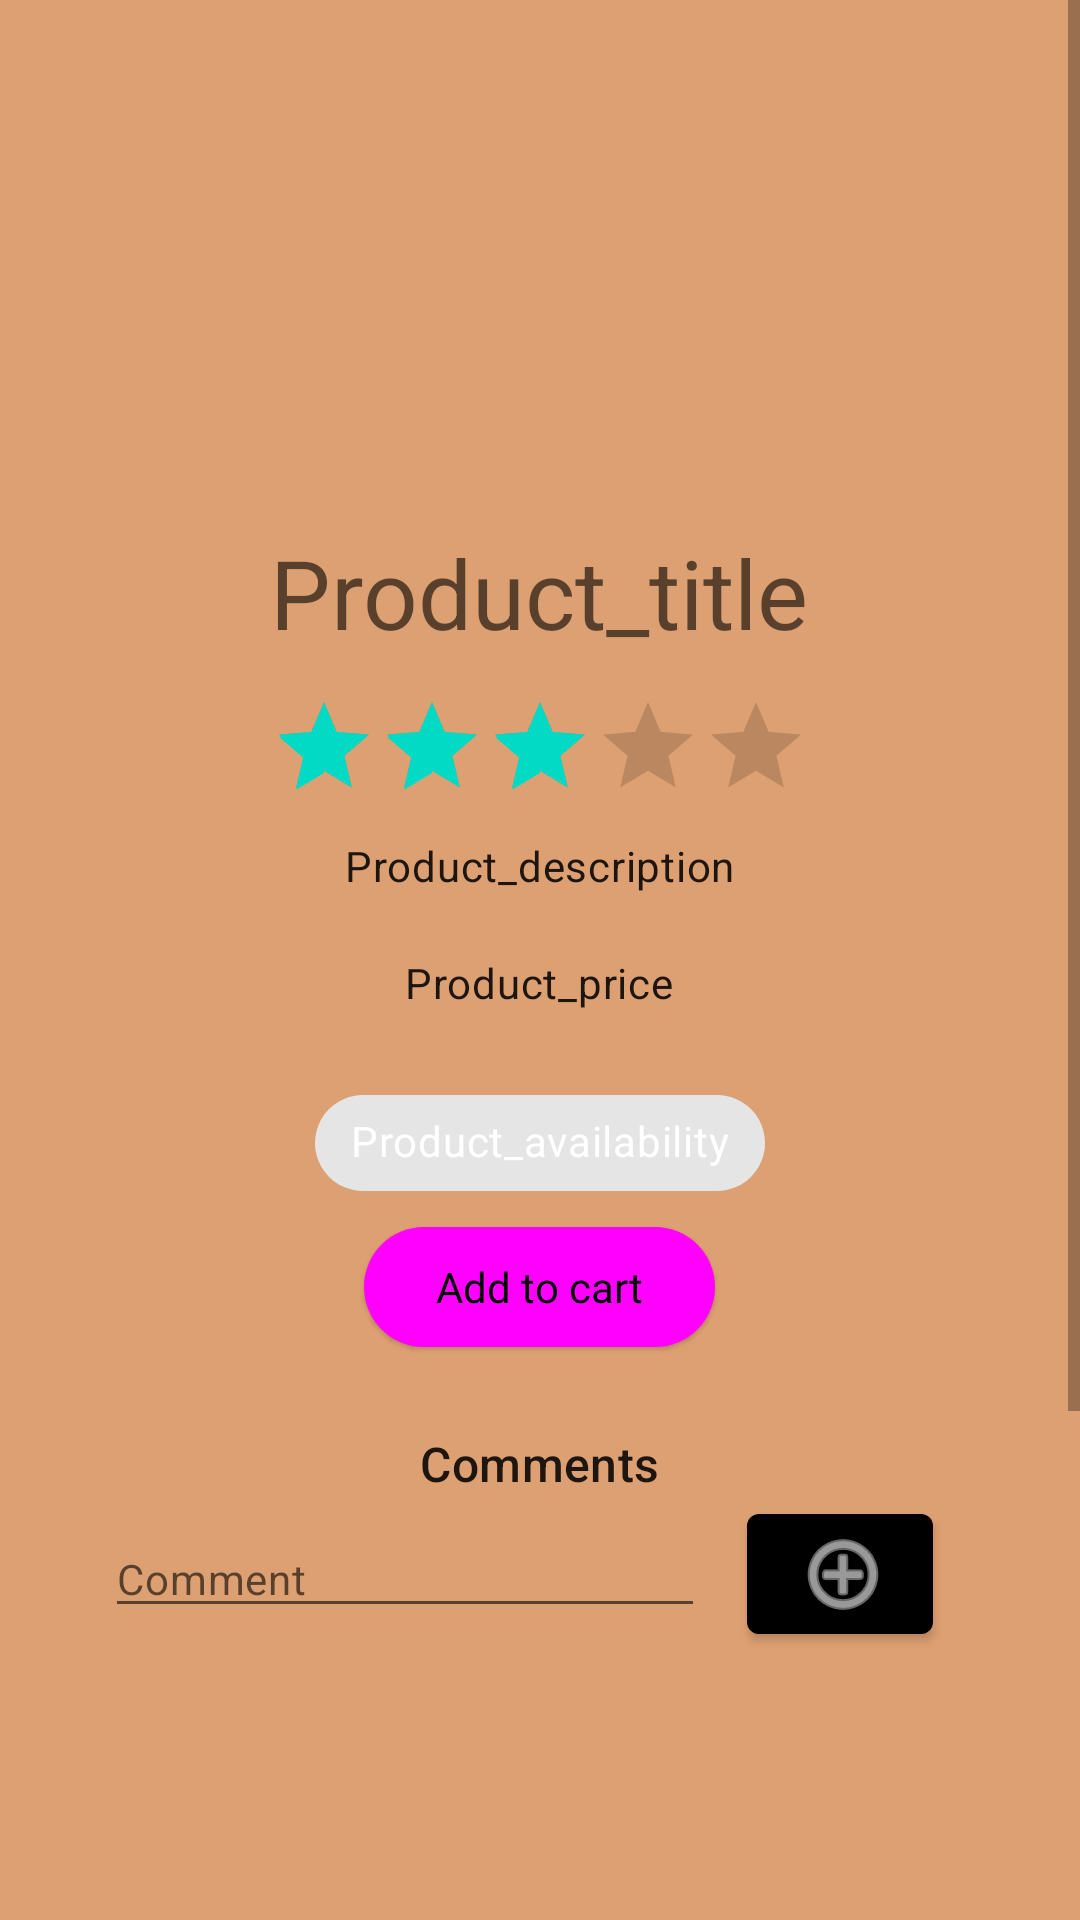

Layout XML and referenced resources for this Android screen:
<!-- AndroidManifest.xml: application theme Theme.TheCaffeShop -->
<!-- res/layout/fragment_product.xml -->
<?xml version="1.0" encoding="utf-8"?>
<ScrollView xmlns:android="http://schemas.android.com/apk/res/android"
    xmlns:app="http://schemas.android.com/apk/res-auto"
    xmlns:tools="http://schemas.android.com/tools"
    android:layout_width="match_parent"
    android:layout_height="match_parent"
    android:fillViewport="true">

    <LinearLayout
        android:layout_width="match_parent"
        android:layout_height="match_parent"
        android:background="@color/bg"
        android:gravity="center"
        android:orientation="vertical"
        tools:context=".ui.userStore.ProductFragment">

        <ImageView
            android:id="@+id/product_image"
            android:layout_width="160dp"
            android:layout_height="160dp"
            android:layout_marginBottom="16dp"
            android:background="@android:color/transparent" />

        <TextView
            android:id="@+id/product_title"
            style="@style/TextAppearance.Material3.HeadlineLarge"
            android:layout_width="wrap_content"
            android:layout_height="wrap_content"
            android:layout_marginBottom="12dp"
            android:text="Product_title" />

        <RatingBar
            android:id="@+id/product_rating"
            style="?android:attr/ratingBarStyleIndicator"
            android:layout_width="wrap_content"
            android:layout_height="wrap_content"
            android:layout_marginBottom="12dp"
            android:numStars="5"
            android:rating="3"
            android:stepSize="1" />

        <TextView
            android:id="@+id/product_description"
            style="@style/TextAppearance.Material3.BodyMedium"
            android:layout_width="wrap_content"
            android:layout_height="wrap_content"
            android:paddingHorizontal="20dp"
            android:layout_marginBottom="20dp"
            android:text="Product_description" />

        <TextView
            android:id="@+id/product_price"
            style="@style/TextAppearance.Material3.BodyMedium"
            android:layout_width="wrap_content"
            android:layout_height="wrap_content"
            android:layout_marginBottom="20dp"
            android:text="Product_price" />

        <com.google.android.material.chip.Chip
            android:id="@+id/product_availability"
            android:layout_width="wrap_content"
            android:layout_height="wrap_content"
            android:text="Product_availability"
            android:textColor="@color/white" />

        <com.google.android.material.button.MaterialButton
            android:id="@+id/product_add_cart"
            style="@style/Widget.Material3.Button.ElevatedButton"
            android:layout_width="wrap_content"
            android:layout_height="wrap_content"
            android:text="@string/add_to_cart"
            android:textSize="14sp" />

        <TextView
            style="@style/TextAppearance.Material3.TitleMedium"
            android:layout_width="wrap_content"
            android:layout_height="wrap_content"
            android:layout_marginTop="24dp"
            android:text="@string/comments_title" />

        <LinearLayout
            android:layout_width="match_parent"
            android:layout_height="wrap_content"
            android:gravity="center"
            android:orientation="horizontal">

            <EditText
                android:id="@+id/edit_text_add_comment"
                style="@style/TextAppearance.Material3.BodyMedium"
                android:layout_width="200dp"
                android:layout_height="wrap_content"
                android:hint="Comment" />

            <com.google.android.material.button.MaterialButton
                android:id="@+id/product_add_comment"
                android:layout_width="62dp"
                android:layout_height="wrap_content"
                android:layout_marginHorizontal="14dp"
                app:icon="@android:drawable/ic_menu_add" />
        </LinearLayout>

        <ListView
            android:id="@+id/comments_list_view"
            android:layout_width="match_parent"
            android:layout_height="300dp"
            android:layout_marginVertical="10dp"
            android:layout_marginBottom="70dp"
            android:nestedScrollingEnabled="true"
            android:padding="12dp" />

    </LinearLayout>
</ScrollView>
<!-- resources referenced by this layout -->
<resources>
  <color name="bg">#DDA072</color>
  <color name="white">#FFFFFFFF</color>
  <string name="add_to_cart">Add to cart</string>
  <string name="comments_title">Comments</string>
  <style name="Theme.TheCaffeShop" parent="Base.Theme.TheCaffeShop" />
  <style name="Base.Theme.TheCaffeShop" parent="Theme.MaterialComponents.Light.DarkActionBar">
          
          <item name="colorPrimary">@android:color/black</item>
          <item name="android:navigationBarColor">@color/black</item>
      </style>
  <color name="black">#FF000000</color>
</resources>
